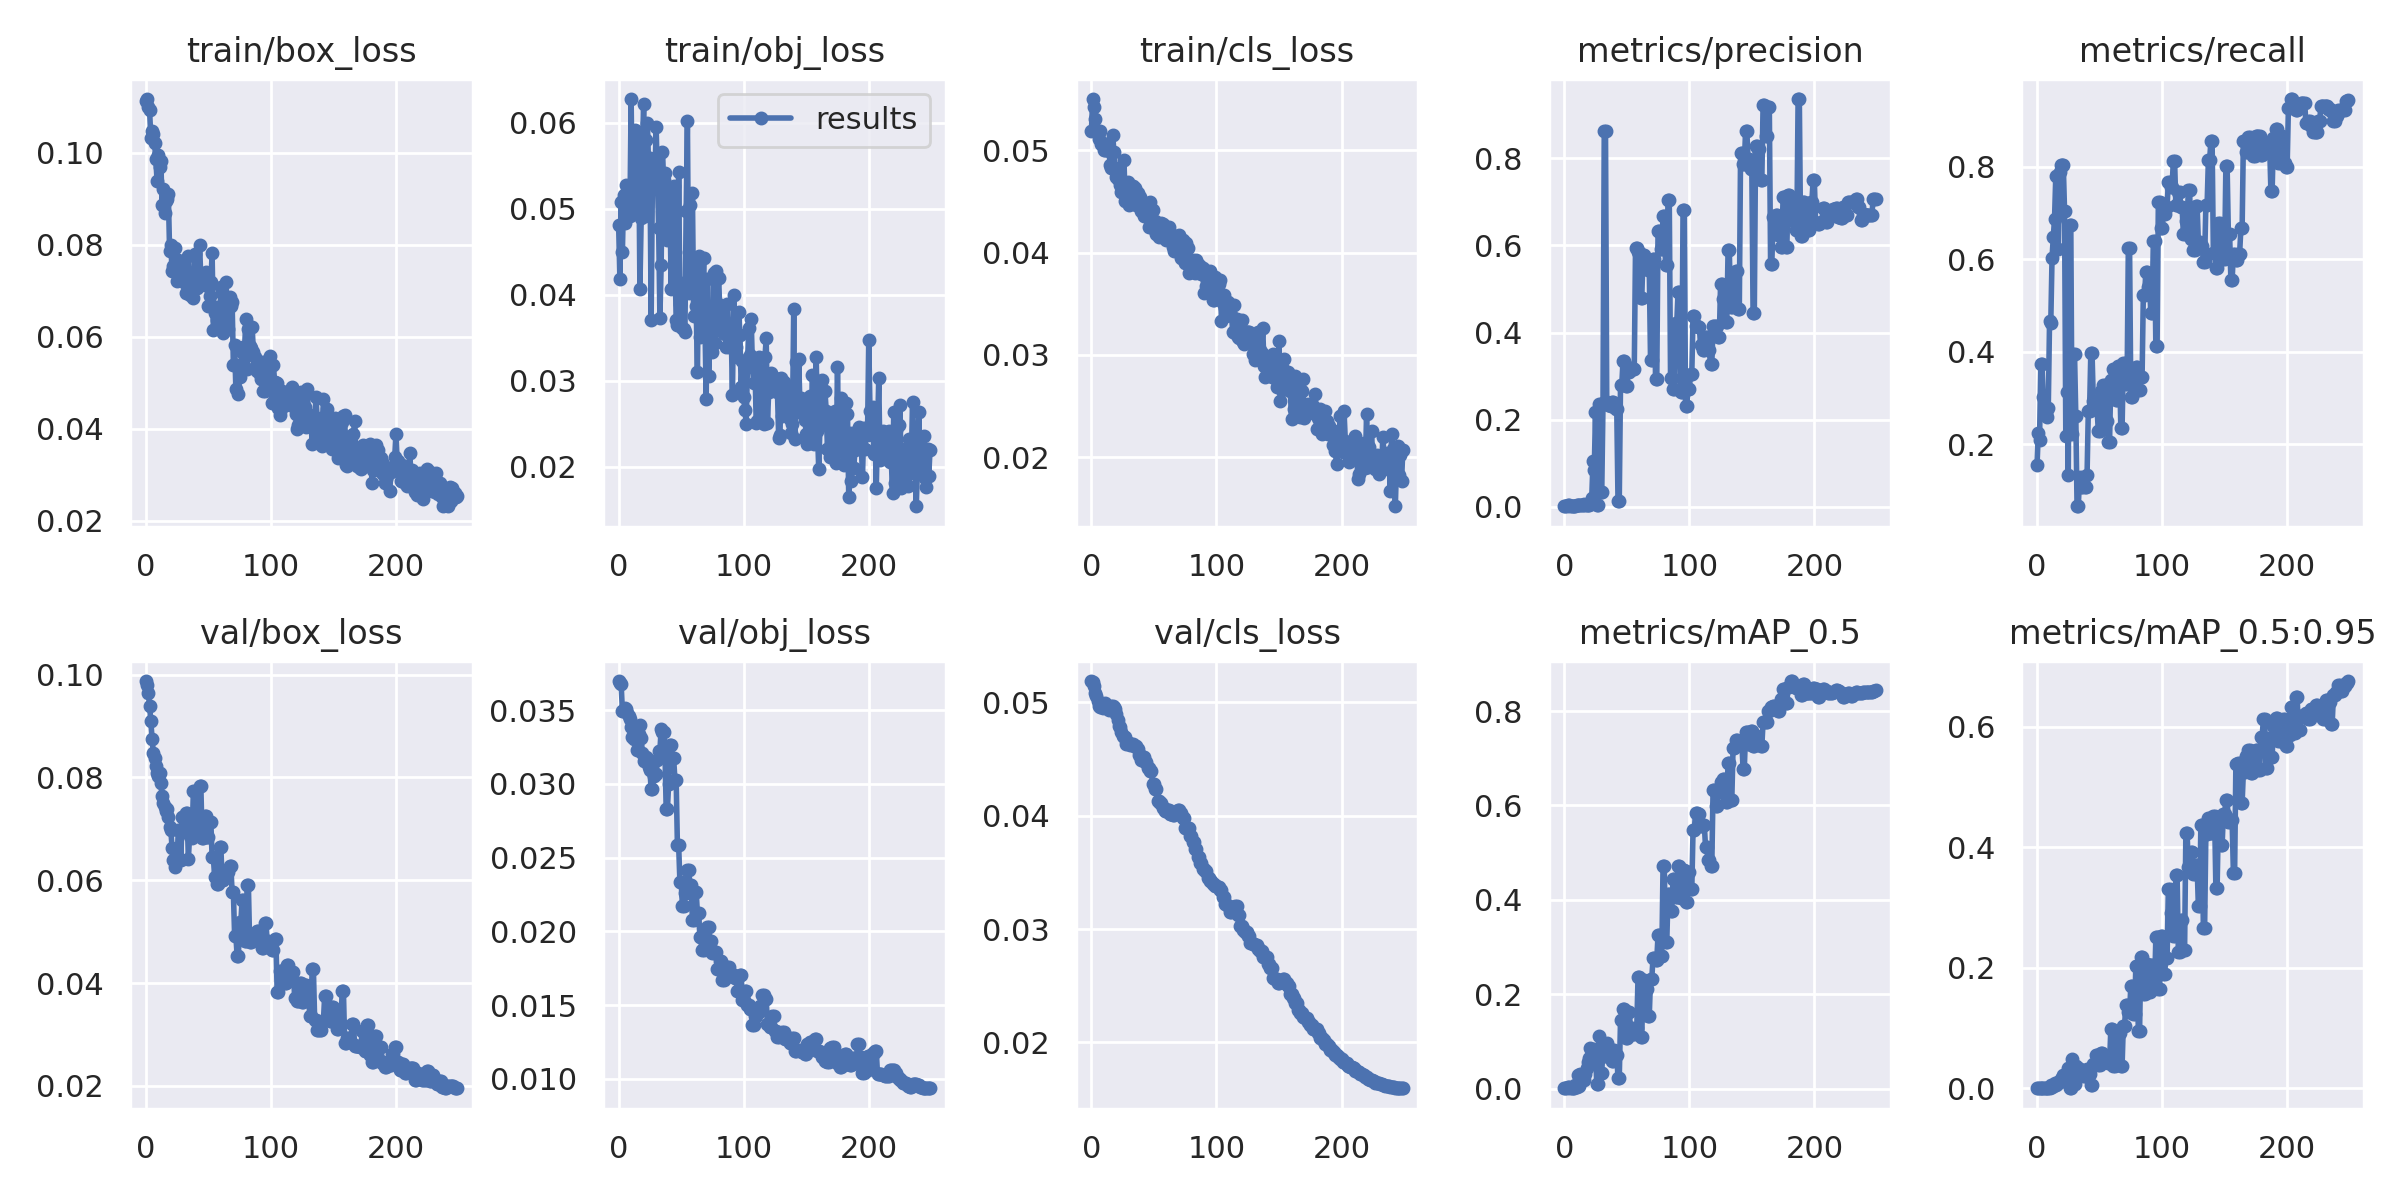

The file beside this chart, header and first rows:
epoch, train/box_loss, train/obj_loss, train/cls_loss, metrics/precision, metrics/recall, metrics/mAP_0.5, metrics/mAP_0.5:0.95, val/box_loss, val/obj_loss, val/cls_loss, x/lr0, x/lr1, x/lr2
0, 0.1112, 0.0481, 0.05192, 0.001722, 0.1552, 0.001233, 0.0004746, 0.09876, 0.03699, 0.05189, 0.0991, 0.0001, 0.0001
1, 0.1117, 0.04185, 0.05502, 0.001995, 0.2238, 0.001481, 0.0004983, 0.09792, 0.03683, 0.05179, 0.0973, 0.0002988, 0.0002988
2, 0.1099, 0.05082, 0.05422, 0.001431, 0.2102, 0.001293, 0.0003259, 0.09648, 0.03682, 0.0515, 0.0955, 0.000496, 0.000496
3, 0.1092, 0.04499, 0.05308, 0.003403, 0.3746, 0.003022, 0.0007786, 0.09391, 0.03495, 0.05086, 0.09369, 0.0006917, 0.0006917
4, 0.1032, 0.05158, 0.05195, 0.00351, 0.3746, 0.003029, 0.0006867, 0.09094, 0.03495, 0.05061, 0.09189, 0.0008857, 0.0008857
5, 0.1047, 0.04828, 0.05178, 0.002458, 0.3019, 0.00211, 0.0004404, 0.08756, 0.03515, 0.05017, 0.09008, 0.001078, 0.001078
6, 0.104, 0.05271, 0.0511, 0.00168, 0.2708, 0.001533, 0.0003124, 0.08473, 0.03506, 0.04973, 0.08827, 0.001269, 0.001269
7, 0.102, 0.04978, 0.05192, 0.001805, 0.2682, 0.001461, 0.0004058, 0.08377, 0.03484, 0.04962, 0.08646, 0.001458, 0.001458
8, 0.09859, 0.05004, 0.05063, 0.001992, 0.2594, 0.001722, 0.0004325, 0.08217, 0.0346, 0.04968, 0.08465, 0.001646, 0.001646
9, 0.09378, 0.04909, 0.05074, 0.002227, 0.2794, 0.007652, 0.00103, 0.08082, 0.0344, 0.04953, 0.08283, 0.001832, 0.001832
10, 0.09961, 0.06276, 0.05007, 0.003824, 0.4657, 0.004044, 0.0008628, 0.08032, 0.03384, 0.04968, 0.08102, 0.002017, 0.002017
11, 0.09697, 0.04943, 0.05008, 0.003405, 0.4632, 0.02826, 0.00607, 0.08087, 0.0332, 0.04993, 0.0792, 0.0022, 0.0022
12, 0.09817, 0.04967, 0.05049, 0.004393, 0.6032, 0.006591, 0.001895, 0.07897, 0.03307, 0.04979, 0.07738, 0.002381, 0.002381
13, 0.08858, 0.0591, 0.05014, 0.004657, 0.6476, 0.0306, 0.004457, 0.07635, 0.03326, 0.04958, 0.07556, 0.002561, 0.002561
14, 0.09213, 0.05307, 0.04989, 0.00482, 0.6876, 0.02596, 0.008296, 0.07503, 0.03312, 0.04932, 0.07374, 0.002739, 0.002739
15, 0.08697, 0.05505, 0.0486, 0.005323, 0.7803, 0.01977, 0.005925, 0.0742, 0.03232, 0.04956, 0.07192, 0.002916, 0.002916
16, 0.08955, 0.05881, 0.04826, 0.005634, 0.7803, 0.01931, 0.006754, 0.07353, 0.03342, 0.04967, 0.07009, 0.003091, 0.003091
17, 0.08989, 0.04063, 0.05153, 0.00504, 0.6229, 0.03188, 0.01011, 0.07385, 0.03398, 0.04965, 0.06826, 0.003264, 0.003264
18, 0.091, 0.04887, 0.0498, 0.0054, 0.7892, 0.04349, 0.01048, 0.07238, 0.03314, 0.04959, 0.06644, 0.003436, 0.003436
19, 0.07859, 0.05658, 0.04825, 0.005112, 0.8025, 0.05638, 0.01519, 0.07028, 0.03213, 0.04939, 0.06461, 0.003607, 0.003607
20, 0.07998, 0.06214, 0.04737, 0.00504, 0.8025, 0.06441, 0.0177, 0.06978, 0.03155, 0.04897, 0.06277, 0.003775, 0.003775
21, 0.07419, 0.04911, 0.04724, 0.007611, 0.8025, 0.08548, 0.02253, 0.06623, 0.03161, 0.04849, 0.06094, 0.003942, 0.003942
22, 0.07528, 0.05799, 0.04719, 0.02058, 0.7048, 0.07488, 0.02306, 0.06399, 0.03186, 0.04792, 0.05911, 0.004108, 0.004108
23, 0.07925, 0.05996, 0.04665, 0.1046, 0.2175, 0.08075, 0.02333, 0.06257, 0.03173, 0.0478, 0.05727, 0.004272, 0.004272
24, 0.07623, 0.0547, 0.04595, 0.08449, 0.3127, 0.0835, 0.02421, 0.06355, 0.03117, 0.04736, 0.05543, 0.004434, 0.004434
25, 0.07211, 0.05592, 0.04653, 0.2183, 0.1333, 0.08175, 0.03409, 0.06424, 0.03095, 0.04707, 0.05359, 0.004595, 0.004595
26, 0.0767, 0.0371, 0.04909, 0.004177, 0.674, 0.009851, 0.001544, 0.06979, 0.02964, 0.04698, 0.05175, 0.004754, 0.004754
27, 0.07553, 0.05304, 0.04501, 0.004177, 0.674, 0.009851, 0.001544, 0.06979, 0.02964, 0.04698, 0.04991, 0.004912, 0.004912
28, 0.0739, 0.05298, 0.04551, 0.2362, 0.2222, 0.1119, 0.04915, 0.06399, 0.03053, 0.04634, 0.04807, 0.005068, 0.005068
29, 0.07363, 0.05354, 0.04693, 0.03301, 0.3946, 0.03278, 0.006556, 0.07238, 0.03067, 0.04639, 0.04622, 0.005222, 0.005222
30, 0.07633, 0.05948, 0.04463, 0.03301, 0.3946, 0.03278, 0.006556, 0.07238, 0.03067, 0.04639, 0.04437, 0.005375, 0.005375
31, 0.07171, 0.05382, 0.04518, 0.2386, 0.2622, 0.09306, 0.03654, 0.06971, 0.03162, 0.04624, 0.04253, 0.005527, 0.005527
32, 0.06955, 0.04771, 0.04564, 0.8634, 0.06667, 0.06889, 0.03414, 0.07317, 0.03224, 0.04633, 0.04068, 0.005676, 0.005676
33, 0.07254, 0.03734, 0.04652, 0.8634, 0.06667, 0.06889, 0.03414, 0.07317, 0.03224, 0.04633, 0.03882, 0.005824, 0.005824
34, 0.0775, 0.04339, 0.04558, 0.241, 0.1294, 0.097, 0.03158, 0.06413, 0.03376, 0.04618, 0.03697, 0.005971, 0.005971
35, 0.06902, 0.0566, 0.04628, 0.2339, 0.1089, 0.08666, 0.02394, 0.06867, 0.03352, 0.04614, 0.03512, 0.006116, 0.006116
36, 0.07276, 0.0533, 0.04467, 0.2339, 0.1089, 0.08666, 0.02394, 0.06867, 0.03352, 0.04614, 0.03326, 0.006259, 0.006259
37, 0.07248, 0.05415, 0.04586, 0.2319, 0.1289, 0.07266, 0.02036, 0.06829, 0.03236, 0.04591, 0.0314, 0.006401, 0.006401
38, 0.06833, 0.05237, 0.04473, 0.2399, 0.1089, 0.05994, 0.02081, 0.07728, 0.02832, 0.04535, 0.02954, 0.006541, 0.006541
39, 0.078, 0.04636, 0.04548, 0.2399, 0.1089, 0.05994, 0.02081, 0.07728, 0.02832, 0.04535, 0.02768, 0.00668, 0.00668
40, 0.07116, 0.04738, 0.04405, 0.2293, 0.1333, 0.08202, 0.03144, 0.06961, 0.02999, 0.04488, 0.02582, 0.006817, 0.006817
41, 0.07055, 0.0512, 0.0443, 0.2238, 0.273, 0.07226, 0.02399, 0.07154, 0.03263, 0.04516, 0.02395, 0.006952, 0.006952
42, 0.07172, 0.0406, 0.04361, 0.2238, 0.273, 0.07226, 0.02399, 0.07154, 0.03263, 0.04516, 0.02209, 0.007086, 0.007086
43, 0.07992, 0.04741, 0.04402, 0.01268, 0.3975, 0.02209, 0.005926, 0.07837, 0.03174, 0.04472, 0.02022, 0.007219, 0.007219
44, 0.07246, 0.0526, 0.04434, 0.01268, 0.3975, 0.02209, 0.005926, 0.07837, 0.03174, 0.04472, 0.01835, 0.007349, 0.007349
45, 0.07263, 0.04494, 0.04343, 0.2794, 0.293, 0.1451, 0.03973, 0.06816, 0.0303, 0.04422, 0.01648, 0.007478, 0.007478
46, 0.07143, 0.03703, 0.0425, 0.2794, 0.293, 0.1451, 0.03973, 0.06816, 0.0303, 0.04422, 0.01461, 0.007606, 0.007606
47, 0.07125, 0.03648, 0.04493, 0.3353, 0.2771, 0.1692, 0.05501, 0.07248, 0.02583, 0.04392, 0.01273, 0.007732, 0.007732
48, 0.07404, 0.05423, 0.04341, 0.3353, 0.2771, 0.1692, 0.05501, 0.07248, 0.02583, 0.04392, 0.01086, 0.007856, 0.007856
49, 0.07162, 0.03892, 0.04412, 0.2777, 0.2286, 0.1082, 0.03865, 0.06836, 0.02334, 0.04279, 0.008979, 0.007979, 0.007979
50, 0.06677, 0.04138, 0.04227, 0.2777, 0.2286, 0.1082, 0.03865, 0.06836, 0.02334, 0.04279, 0.00802, 0.00802, 0.00802
51, 0.06889, 0.03617, 0.04311, 0.3089, 0.3148, 0.1636, 0.0584, 0.07128, 0.02175, 0.04233, 0.00802, 0.00802, 0.00802
52, 0.0719, 0.03598, 0.04182, 0.3089, 0.3148, 0.1636, 0.0584, 0.07128, 0.02175, 0.04233, 0.00798, 0.00798, 0.00798
53, 0.07812, 0.03566, 0.04268, 0.3185, 0.3289, 0.129, 0.05422, 0.06445, 0.0226, 0.04128, 0.007941, 0.007941, 0.007941
54, 0.06141, 0.04976, 0.04157, 0.3185, 0.3289, 0.129, 0.05422, 0.06445, 0.0226, 0.04128, 0.007901, 0.007901, 0.007901
55, 0.06525, 0.06017, 0.04234, 0.316, 0.2508, 0.1168, 0.04915, 0.06064, 0.0242, 0.04115, 0.007862, 0.007862, 0.007862
56, 0.06657, 0.04024, 0.04286, 0.316, 0.2508, 0.1168, 0.04915, 0.06064, 0.0242, 0.04115, 0.007822, 0.007822, 0.007822
57, 0.06359, 0.05037, 0.04281, 0.593, 0.2064, 0.1293, 0.04239, 0.05935, 0.02316, 0.04072, 0.007782, 0.007782, 0.007782
58, 0.0643, 0.04221, 0.04151, 0.593, 0.2064, 0.1293, 0.04239, 0.05935, 0.02316, 0.04072, 0.007743, 0.007743, 0.007743
59, 0.06242, 0.05183, 0.0416, 0.5847, 0.3397, 0.2364, 0.09868, 0.06647, 0.02075, 0.0404, 0.007703, 0.007703, 0.007703
... 190 more rows
